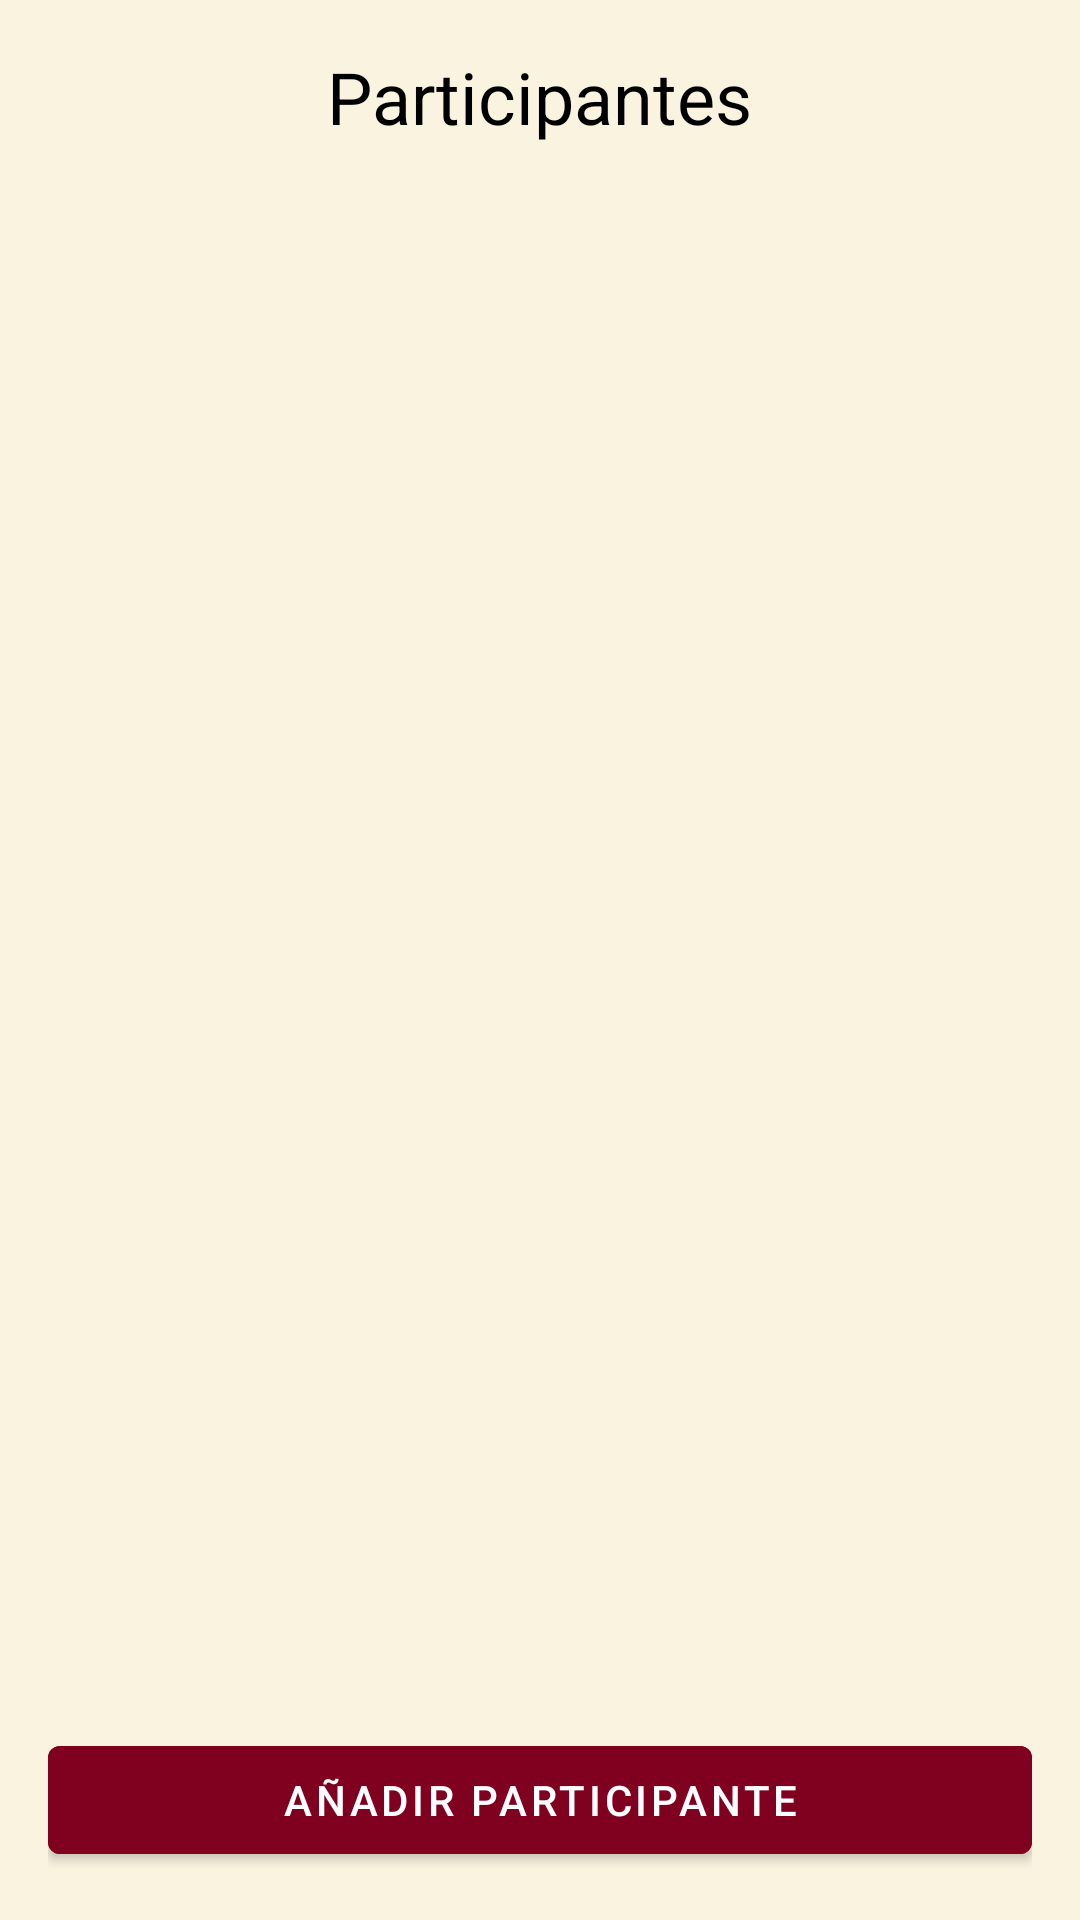

The Android layout XML behind this screen, and the referenced resources:
<!-- AndroidManifest.xml: activity theme Theme.CadeauxLink -->
<!-- res/layout/activity_participants.xml -->
<?xml version="1.0" encoding="utf-8"?>
<androidx.constraintlayout.widget.ConstraintLayout
    xmlns:android="http://schemas.android.com/apk/res/android"
    xmlns:app="http://schemas.android.com/apk/res-auto"
    xmlns:tools="http://schemas.android.com/tools"
    android:layout_width="match_parent"
    android:layout_height="match_parent"
    android:background="@color/background"
    android:padding="16dp">

    <TextView
        android:id="@+id/tvParticipantesTitle"
        android:layout_width="wrap_content"
        android:layout_height="wrap_content"
        android:text="@string/participants_title"
        android:textSize="24sp"
        android:textColor="@color/black"
        app:layout_constraintTop_toTopOf="parent"
        app:layout_constraintStart_toStartOf="parent"
        app:layout_constraintEnd_toEndOf="parent"/>

    <androidx.recyclerview.widget.RecyclerView
        android:id="@+id/rvParticipants"
        android:layout_width="0dp"
        android:layout_height="0dp"
        android:layout_marginTop="16dp"
        app:layout_constraintTop_toBottomOf="@id/tvParticipantesTitle"
        app:layout_constraintBottom_toTopOf="@id/btnAddParticipant"
        app:layout_constraintStart_toStartOf="parent"
        app:layout_constraintEnd_toEndOf="parent"
        tools:listitem="@layout/item_participant_editable"/>

    <com.google.android.material.button.MaterialButton
        android:id="@+id/btnAddParticipant"
        android:layout_width="0dp"
        android:layout_height="wrap_content"
        android:text="@string/add_participant"
        android:layout_marginTop="16dp"
        app:layout_constraintBottom_toBottomOf="parent"
        app:layout_constraintStart_toStartOf="parent"
        app:layout_constraintEnd_toEndOf="parent"
        android:backgroundTint="@color/secondary"/>

</androidx.constraintlayout.widget.ConstraintLayout>
<!-- res/layout/item_participant_editable.xml (included above) -->
<?xml version="1.0" encoding="utf-8"?>
<com.google.android.material.card.MaterialCardView
    xmlns:android="http://schemas.android.com/apk/res/android"
    xmlns:app="http://schemas.android.com/apk/res-auto"
    xmlns:tools="http://schemas.android.com/tools"
    android:layout_width="match_parent"
    android:layout_height="wrap_content"
    android:layout_margin="4dp"
    app:cardCornerRadius="8dp"
    app:cardElevation="2dp">

    <androidx.constraintlayout.widget.ConstraintLayout
        android:layout_width="match_parent"
        android:layout_height="wrap_content"
        android:padding="8dp">

        <TextView
            android:id="@+id/tvParticipantName"
            android:layout_width="0dp"
            android:layout_height="wrap_content"
            android:textSize="16sp"
            android:textColor="@color/black"
            app:layout_constraintTop_toTopOf="parent"
            app:layout_constraintStart_toStartOf="parent"
            app:layout_constraintEnd_toStartOf="@id/btnEdit"
            tools:text="Juan Pérez"/>

        <TextView
            android:id="@+id/tvParticipantEmail"
            android:layout_width="0dp"
            android:layout_height="wrap_content"
            android:textSize="14sp"
            android:textColor="@color/textColorSecondary"
            app:layout_constraintTop_toBottomOf="@id/tvParticipantName"
            app:layout_constraintStart_toStartOf="parent"
            app:layout_constraintEnd_toStartOf="@id/btnEdit"
            tools:text="juan@example.com"/>

        <ImageButton
            android:id="@+id/btnEdit"
            android:layout_width="wrap_content"
            android:layout_height="wrap_content"
            android:src="@drawable/ic_edit"
            android:background="?attr/selectableItemBackgroundBorderless"
            android:contentDescription="@string/edit_participant"
            app:layout_constraintTop_toTopOf="parent"
            app:layout_constraintEnd_toStartOf="@id/btnDelete"
            android:layout_marginEnd="8dp"/>

        <ImageButton
            android:id="@+id/btnDelete"
            android:layout_width="wrap_content"
            android:layout_height="wrap_content"
            android:src="@drawable/ic_delete"
            android:background="?attr/selectableItemBackgroundBorderless"
            android:contentDescription="@string/delete_participant"
            app:layout_constraintTop_toTopOf="parent"
            app:layout_constraintEnd_toEndOf="parent"/>

    </androidx.constraintlayout.widget.ConstraintLayout>

</com.google.android.material.card.MaterialCardView>
<!-- resources referenced by this layout -->
<resources>
  <color name="background">#FFFAF3E0</color>
  <color name="black">#FF000000</color>
  <color name="secondary">#FF800020</color>
  <color name="textColorSecondary">#757575</color>
  <!-- drawable ic_delete (drawable) -->
  <vector xmlns:android="http://schemas.android.com/apk/res/android"
      android:width="24dp"
      android:height="24dp"
      android:viewportWidth="24"
      android:viewportHeight="24">
      <path
          android:fillColor="@color/secondary"
          android:pathData="M6,19c0,1.1 0.9,2 2,2h8c1.1,0 2,-0.9 2,-2V7H6v12zM19,4h-3.5l-1,-1h-5l-1,1H5v2h14V4z"/>
  </vector>
  <!-- drawable ic_edit (drawable) -->
  <vector xmlns:android="http://schemas.android.com/apk/res/android"
      android:width="24dp"
      android:height="24dp"
      android:viewportWidth="24"
      android:viewportHeight="24">
      <path
          android:fillColor="@color/black"
          android:pathData="M3,17.25V21h3.75L17.81,9.94l-3.75,-3.75L3,17.25zM20.71,7.04c0.39,-0.39 0.39,-1.02 0,-1.41l-2.34,-2.34c-0.39,-0.39 -1.02,-0.39 -1.41,0l-1.83,1.83 3.75,3.75 1.83,-1.83z"/>
  </vector>
  <string name="add_participant">Añadir participante</string>
  <string name="delete_participant">Eliminar participante</string>
  <string name="edit_participant">Editar participante</string>
  <string name="participants_title">Participantes</string>
  <style name="Theme.CadeauxLink" parent="Theme.MaterialComponents.Light.NoActionBar">
          
          <item name="actionBarStyle">@style/Widget.AppCompat.ActionBar</item>
          <item name="windowActionBar">false</item>
          <item name="windowNoTitle">true</item>
  
          
          <item name="colorPrimary">@color/primary</item>
          <item name="colorSecondary">@color/secondary</item>
      </style>
  <color name="primary">#FFD4AF37</color>
</resources>
